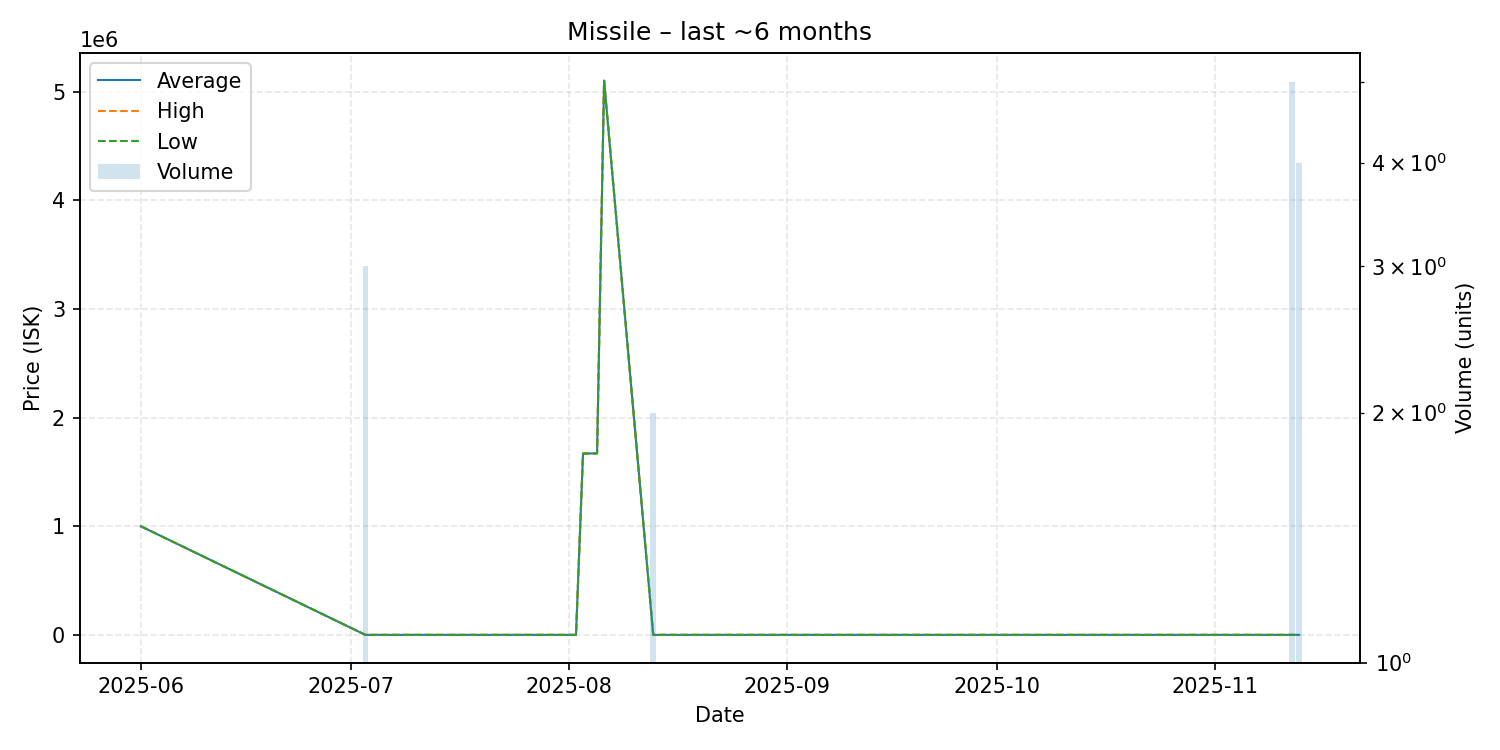

Source data for this figure (header and first rows):
date, average, highest, lowest, order_count, volume
2025-06-01, 1000000, 1000000, 1000000, 1, 1
2025-07-03, 101.0, 101.0, 101.0, 1, 3
2025-08-02, 111.0, 111.0, 111.0, 1, 1
2025-08-03, 1669000, 1669000, 1669000, 1, 1
2025-08-05, 1670000, 1670000, 1670000, 1, 1
2025-08-06, 5100000, 5100000, 5100000, 1, 1
2025-08-13, 111.0, 111.0, 111.0, 1, 2
2025-09-25, 112.2, 112.2, 112.2, 1, 1
2025-10-11, 112.3, 112.3, 112.3, 1, 1
2025-11-12, 112.9, 112.9, 112.9, 1, 5
2025-11-13, 112.9, 112.9, 112.9, 1, 4
